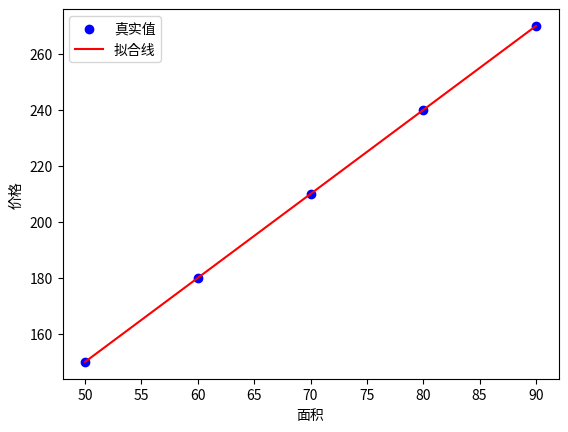

The script that saved this image:
import numpy as np
import matplotlib.pyplot as plt

# 训练数据
x = np.array([50, 60, 70, 80, 90])  # 面积
y = np.array([150, 180, 210, 240, 270])  # 房价
n = len(x)

# 初始化参数
w = 0.0
b = 0.0
learning_rate = 0.0001
epochs = 2000

# 训练（梯度下降）
for epoch in range(epochs):
    # 预测
    y_pred = w * x + b

    # 计算损失（均方误差）
    loss = np.mean((y - y_pred) ** 2)

    # 计算梯度
    dw = (-2 / n) * np.sum(x * (y - y_pred))
    db = (-2 / n) * np.sum(y - y_pred)

    # 更新参数
    w -= learning_rate * dw
    b -= learning_rate * db

    # 每 200 步打印一次
    if epoch % 200 == 0:
        print(f"Epoch {epoch}: Loss={loss:.4f}, w={w:.4f}, b={b:.4f}")

# 4. 画图
plt.scatter(x, y, color='blue', label='真实值')
plt.plot(x, w * x + b, color='red', label='拟合线')
plt.xlabel("面积")
plt.ylabel("价格")
plt.legend()
plt.show()
